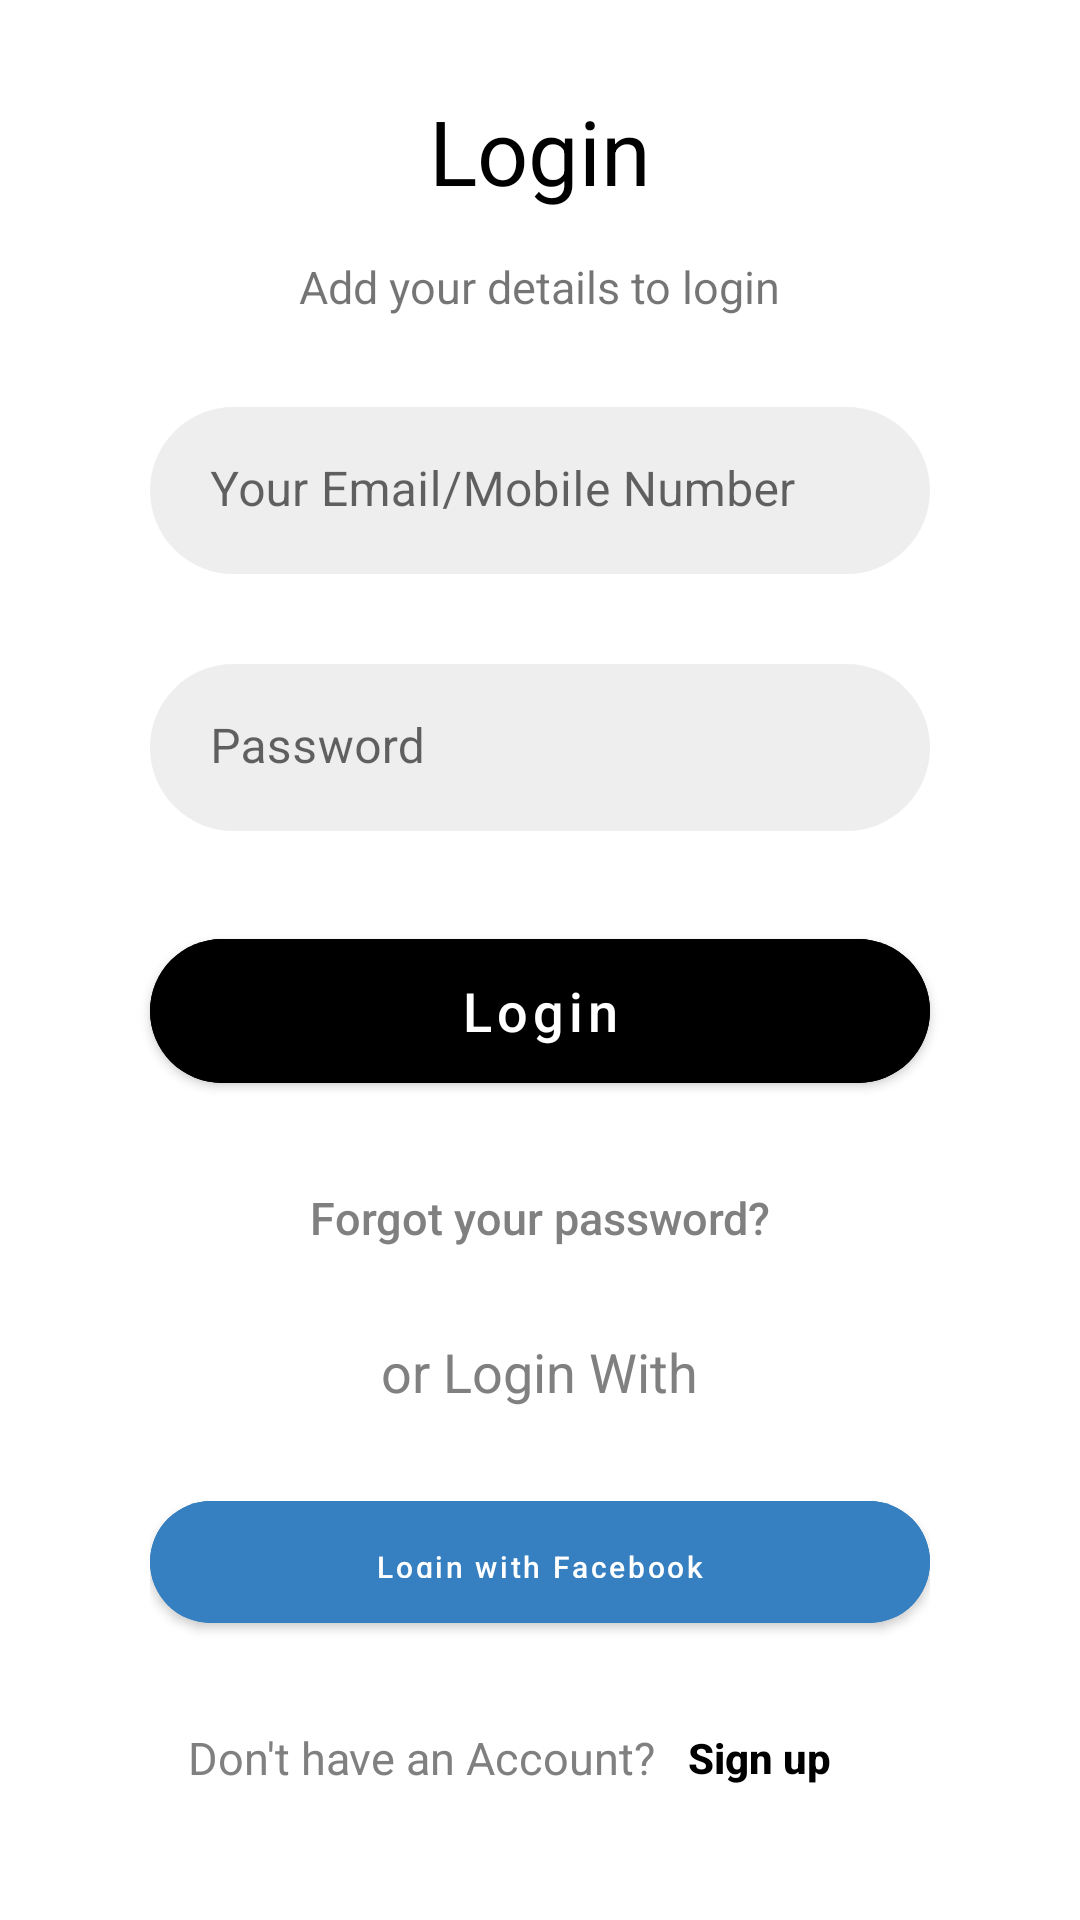

Reconstruct the res/layout file that produces this screen, plus the resources it refers to.
<!-- AndroidManifest.xml: application theme Theme.Design_Alley -->
<!-- res/layout/activity_login.xml -->
<?xml version="1.0" encoding="utf-8"?>
<RelativeLayout xmlns:android="http://schemas.android.com/apk/res/android"
    xmlns:app="http://schemas.android.com/apk/res-auto"
    xmlns:tools="http://schemas.android.com/tools"
    android:layout_width="match_parent"
    android:layout_height="match_parent"
    tools:context=".login"
    style="@style/Theme.AppCompat.DayNight.NoActionBar">
    <TextView
        android:id="@+id/login_tv_title"
        android:layout_width="wrap_content"
        android:layout_height="wrap_content"
        android:text="Login"
        android:layout_alignParentTop="true"
        android:layout_marginTop="30dp"
        android:layout_centerHorizontal="true"
        android:textSize="30sp"
        android:textColor="@color/black"/>

    <TextView
        android:id="@+id/login_tv_subtitle"
        android:layout_width="wrap_content"
        android:layout_height="wrap_content"
        android:layout_below="@id/login_tv_title"
        android:layout_marginTop="15dp"
        android:layout_centerHorizontal="true"
        android:text="Add your details to login"
        android:textSize="15sp"/>

    <com.google.android.material.textfield.TextInputLayout
        android:id="@+id/login_inputlayout_mail"
        android:layout_width="match_parent"
        android:layout_height="wrap_content"
        android:layout_below="@id/login_tv_subtitle"
        android:layout_marginTop="30dp"
        android:layout_marginStart="50dp"
        app:boxStrokeWidth="0dp"
        app:boxStrokeWidthFocused="0dp"
        android:layout_marginEnd="50dp">
        <com.google.android.material.textfield.TextInputEditText
            android:id="@+id/login_input_mail_mail"
            android:paddingStart="20dp"
            android:paddingEnd="20dp"
            android:layout_width="match_parent"
            android:layout_height="match_parent"
            android:autoSizeMinTextSize="20sp"
            android:background="@drawable/input_gray_roundcorners"
            android:hint="Your Email/Mobile Number"/>
    </com.google.android.material.textfield.TextInputLayout>

    <com.google.android.material.textfield.TextInputLayout
        android:id="@+id/login_inputlayout_password"
        android:layout_width="match_parent"
        android:layout_height="wrap_content"
        android:layout_below="@id/login_inputlayout_mail"
        android:layout_marginTop="30dp"
        android:layout_marginStart="50dp"
        android:layout_marginEnd="50dp"
        app:boxStrokeWidth="0dp"
        app:boxStrokeWidthFocused="0dp">
        <com.google.android.material.textfield.TextInputEditText
            android:id="@+id/login_input_password"
            android:paddingStart="20dp"
            android:paddingEnd="20dp"
            android:layout_width="match_parent"
            android:layout_height="wrap_content"
            android:background="@drawable/input_gray_roundcorners"
            android:autoSizeMinTextSize="25sp"
            android:hint="Password"/>
    </com.google.android.material.textfield.TextInputLayout>

    <com.google.android.material.button.MaterialButton
        android:id="@+id/login_button_login"
        android:layout_width="match_parent"
        android:layout_height="60dp"
        android:layout_below="@id/login_inputlayout_password"
        android:layout_marginStart="50dp"
        android:layout_marginTop="30dp"
        android:layout_marginEnd="50dp"
        android:autoSizeMinTextSize="18sp"
        android:backgroundTint="@color/black"
        android:text="Login"
        android:textAllCaps="false"
        android:textSize="18sp"
        app:cornerRadius="30dp" />

    <Button
        android:id="@+id/login_button_forgotpassword"
        android:layout_width="300dp"
        android:layout_height="wrap_content"
        android:layout_below="@id/login_button_login"
        android:layout_centerHorizontal="true"
        android:layout_marginTop="15dp"
        android:background="?android:attr/selectableItemBackground"
        android:text="Forgot your password?"
        android:textAllCaps="false"
        android:textColor="@color/gray"
        android:textSize="15sp" />

    <TextView
        android:id="@+id/loginwith"
        android:layout_width="wrap_content"
        android:layout_height="wrap_content"
        android:layout_below="@id/login_button_forgotpassword"
        android:layout_centerHorizontal="true"
        android:layout_marginTop="15dp"
        android:text="or Login With"
        android:textColor="@color/gray"
        android:textSize="18sp" />

    <RelativeLayout
        android:id="@+id/view_sociallogins"
        android:layout_width="match_parent"
        android:layout_height="wrap_content"
        android:layout_above="@id/view_login_signup"
        android:layout_below="@id/loginwith"
        android:layout_marginStart="50dp"
        android:layout_marginTop="15dp"
        android:layout_marginEnd="50dp"
        android:layout_marginBottom="15dp"
        android:orientation="vertical">

        <com.google.android.material.button.MaterialButton
            android:id="@+id/login_btn_facebook_signin"
            android:layout_width="match_parent"
            android:layout_height="60dp"
            android:layout_alignParentTop="true"
            android:layout_marginTop="10dp"
            android:backgroundTint="@color/fb_twitter"
            android:padding="15dp"
            android:text="Login with Facebook"
            android:textAllCaps="false"
            android:textSize="10sp"
            app:cornerRadius="30dp" />

        <com.google.android.material.button.MaterialButton
            android:id="@+id/login_btn_google_signin"
            android:layout_width="match_parent"
            android:layout_height="60dp"
            android:layout_below="@id/login_btn_facebook_signin"
            android:layout_marginTop="10dp"
            android:backgroundTint="@color/google"
            android:padding="15dp"
            android:text="Login with Google"
            android:textAllCaps="false"
            android:textSize="10sp"
            app:cornerRadius="30dp"/>
    </RelativeLayout>

    <LinearLayout
        android:id="@+id/view_login_signup"
        android:layout_width="match_parent"
        android:layout_height="wrap_content"
        android:layout_alignParentBottom="true"
        android:layout_centerHorizontal="true"
        android:layout_marginBottom="20dp"
        android:gravity="center"
        android:orientation="horizontal"
        android:paddingBottom="10dp">

        <TextView
            android:layout_width="wrap_content"
            android:layout_height="wrap_content"
            android:text="Don't have an Account?"
            android:textColor="@color/gray"
            android:textSize="15sp" />

        <Button
            android:id="@+id/login_btn_signup"
            android:layout_width="wrap_content"
            android:layout_height="wrap_content"
            android:layout_marginStart="-10dp"
            android:background="?android:attr/selectableItemBackground"
            android:text="Sign up"
            android:textAllCaps="false"
            android:textColor="@color/black"
            android:textColorHighlight="@color/black"
            android:textStyle="bold" />
    </LinearLayout>


</RelativeLayout>
<!-- resources referenced by this layout -->
<resources>
  <color name="black">#FF000000</color>
  <color name="fb_twitter">#FF367FC0</color>
  <color name="google">#FFDC4B39</color>
  <color name="gray">#FF808080</color>
  <!-- drawable input_gray_roundcorners (drawable) -->
  <?xml version="1.0" encoding="utf-8"?>
  <shape
  xmlns:android="http://schemas.android.com/apk/res/android"
  android:shape="rectangle">
      <corners android:radius="30dp" />
  
      
      <stroke android:width="2dp" android:color="@color/light_gray"/>
  
      
      <solid android:color="@color/light_gray"/>
  </shape>
  <style name="Theme.Design_Alley" parent="Theme.MaterialComponents.DayNight.NoActionBar">
          
          <item name="colorPrimary">@color/purple_500</item>
          <item name="colorPrimaryVariant">@color/purple_700</item>
          <item name="colorOnPrimary">@color/white</item>
          
          <item name="colorSecondary">@color/teal_200</item>
          <item name="colorSecondaryVariant">@color/teal_700</item>
          <item name="colorOnSecondary">@color/black</item>
          
          <item name="android:statusBarColor" tools:targetApi="l">?attr/colorPrimaryVariant</item>
          
      </style>
  <color name="light_gray">#FFEEEEEE</color>
  <color name="purple_500">#FF6200EE</color>
  <color name="purple_700">#FF3700B3</color>
  <color name="white">#FFFFFFFF</color>
  <color name="teal_200">#FF03DAC5</color>
  <color name="teal_700">#FF018786</color>
</resources>
